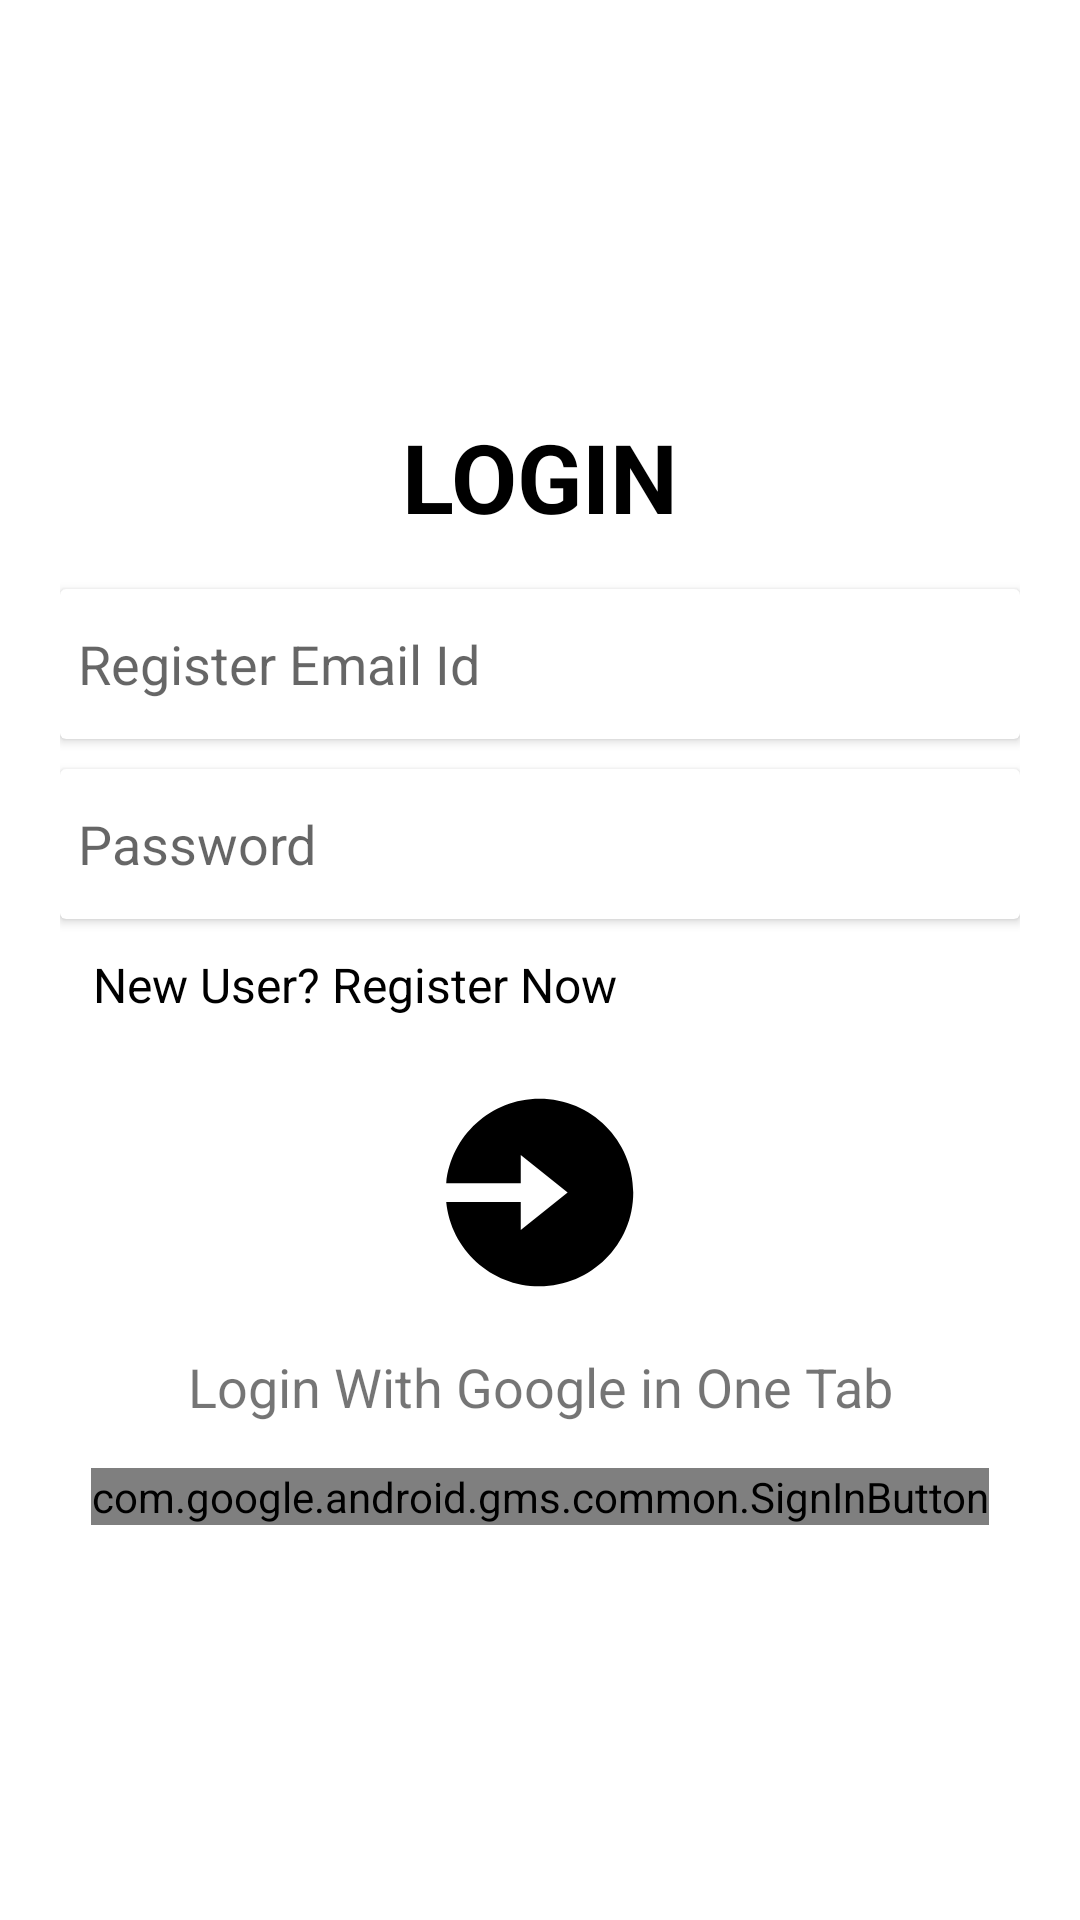

The Android layout XML behind this screen, and the referenced resources:
<!-- AndroidManifest.xml: application theme Theme.TodayClub99 -->
<!-- res/layout/fragment_login.xml -->
<?xml version="1.0" encoding="utf-8"?>
<androidx.constraintlayout.widget.ConstraintLayout xmlns:android="http://schemas.android.com/apk/res/android"
    xmlns:app="http://schemas.android.com/apk/res-auto"
    xmlns:tools="http://schemas.android.com/tools"
    android:id="@+id/frameLayout"
    android:layout_width="match_parent"
    android:layout_height="match_parent"
    tools:context=".fragment.startFragment.LoginFragment">


    <ScrollView
        android:id="@+id/cons"
        android:layout_width="match_parent"
        android:layout_height="match_parent"
        app:layout_constraintBottom_toBottomOf="parent"
        app:layout_constraintEnd_toEndOf="parent"
        app:layout_constraintStart_toStartOf="parent"
        app:layout_constraintTop_toTopOf="parent">

        <RelativeLayout
            android:layout_width="match_parent"
            android:layout_height="wrap_content"
            android:layout_gravity="center"
            android:gravity="center"
            android:padding="20dp">

            <TextView
                android:id="@+id/txtTitle"
                style="@style/txt_32sp_bold"
                android:layout_width="wrap_content"
                android:layout_height="wrap_content"
                android:layout_centerHorizontal="true"
                android:text="Login"
                android:textAllCaps="true" />

            <androidx.cardview.widget.CardView
                android:id="@+id/cardEmail"
                android:layout_width="match_parent"
                android:layout_height="wrap_content"
                android:layout_below="@id/txtTitle"
                android:layout_marginTop="10dp">

                <EditText
                    android:id="@+id/eTxtEmail"
                    style="@style/txt_18sp"
                    android:layout_width="match_parent"
                    android:layout_height="48dp"
                    android:background="@android:color/transparent"
                    android:ems="10"
                    android:hint="Register Email Id"
                    android:inputType="textEmailAddress" />
            </androidx.cardview.widget.CardView>

            <androidx.cardview.widget.CardView
                android:id="@+id/cardPass"
                android:layout_width="match_parent"
                android:layout_height="wrap_content"
                android:layout_below="@id/cardEmail"
                android:layout_marginTop="10dp">

                <EditText
                    android:id="@+id/eTxtPass"
                    style="@style/txt_18sp"
                    android:layout_width="match_parent"
                    android:layout_height="48dp"
                    android:background="@android:color/transparent"
                    android:ems="10"
                    android:hint="Password"
                    android:inputType="textPassword" />
            </androidx.cardview.widget.CardView>

            <TextView
                android:id="@+id/titleForGoogle"
                android:layout_width="match_parent"
                android:layout_height="wrap_content"
                android:layout_below="@id/iBtnSubmit"
                android:layout_marginStart="10dp"
                android:layout_marginTop="10dp"
                android:layout_marginEnd="10dp"
                android:layout_marginBottom="10dp"
                android:gravity="center"
                android:padding="5dp"
                android:text="Login With Google in One Tab"
                android:textSize="18sp" />

            <com.google.android.gms.common.SignInButton
                android:id="@+id/iBtnGoogle"
                android:layout_width="wrap_content"
                android:layout_height="wrap_content"
                android:layout_below="@id/titleForGoogle"
                android:layout_centerHorizontal="true" />

            <ImageButton
                android:id="@+id/iBtnSubmit"
                style="@style/Login_src"
                android:layout_width="wrap_content"
                android:layout_height="wrap_content"
                android:layout_below="@id/txtNewUser"
                android:layout_centerHorizontal="true"
                android:layout_marginTop="10dp"
                android:background="@drawable/img_btn_cir"
                android:contentDescription="@string/app_name" />

            <TextView
                android:id="@+id/txtForgot"
                style="@style/txt_16sp"
                android:layout_width="wrap_content"
                android:layout_height="wrap_content"
                android:layout_below="@id/cardPass"
                android:layout_alignParentEnd="true"
                android:text="@string/forgot_password"
                android:padding="10dp"
                android:textColor="#FF0000"
                android:visibility="gone" />

            <TextView
                android:id="@+id/txtNewUser"
                style="@style/txt_16sp"
                android:layout_width="wrap_content"
                android:layout_height="wrap_content"
                android:layout_below="@id/cardPass"
                android:layout_alignParentStart="true"
                android:padding="10dp"
                android:text="New User? Register Now" />


        </RelativeLayout>
    </ScrollView>
</androidx.constraintlayout.widget.ConstraintLayout>
<!-- resources referenced by this layout -->
<resources>
  <string name="app_name">TodayClub99</string>
  <string name="forgot_password">Forgot Password</string>
  <style name="Login_src">
          <item name="android:src">@drawable/ic_login</item>
      </style>
  <style name="txt_16sp">
          <item name="android:textSize">16sp</item>
          <item name="android:padding">5dp</item>
          <item name="android:textColor">@color/black</item>
          <item name="android:layout_margin">1dp</item>
      </style>
  <style name="txt_18sp">
          <item name="android:textSize">18sp</item>
          <item name="android:padding">5dp</item>
          <item name="android:textColor">@color/black</item>
          <item name="android:layout_margin">1dp</item>
      </style>
  <style name="txt_32sp_bold">
          <item name="android:textSize">32sp</item>
          <item name="android:padding">5dp</item>
          <item name="android:textStyle">bold</item>
          <item name="android:textColor">@color/black</item>
          <item name="android:layout_margin">1dp</item>
      </style>
  <style name="Theme.TodayClub99" parent="Theme.MaterialComponents.DayNight.DarkActionBar">
          
          <item name="colorPrimary">@color/teal_700</item>
          <item name="colorPrimaryVariant">@color/teal_700</item>
          <item name="colorOnPrimary">@color/white</item>
          
          <item name="colorSecondary">@color/black</item>
          <item name="colorSecondaryVariant">@color/purple_700</item>
          <item name="colorOnSecondary">@color/black</item>
          
          <item name="android:statusBarColor" tools:targetApi="l">?attr/colorPrimaryVariant</item>
  
          
      </style>
  <!-- drawable ic_login (drawable) -->
  <vector xmlns:android="http://schemas.android.com/apk/res/android"
      android:width="75dp"
      android:height="75dp"
      android:viewportWidth="24"
      android:viewportHeight="24">
    <path
        android:fillColor="#000000"
        android:pathData="M10,11H2.05C2.55,5.947 6.814,2 12,2c5.523,0 10,4.477 10,10s-4.477,10 -10,10c-5.185,0 -9.449,-3.947 -9.95,-9H10v3l5,-4 -5,-4v3z"/>
  </vector>
  <color name="black">#FF000000</color>
  <color name="teal_700">#FF018786</color>
  <color name="white">#FFFFFFFF</color>
  <color name="purple_700">#FF3700B3</color>
</resources>
